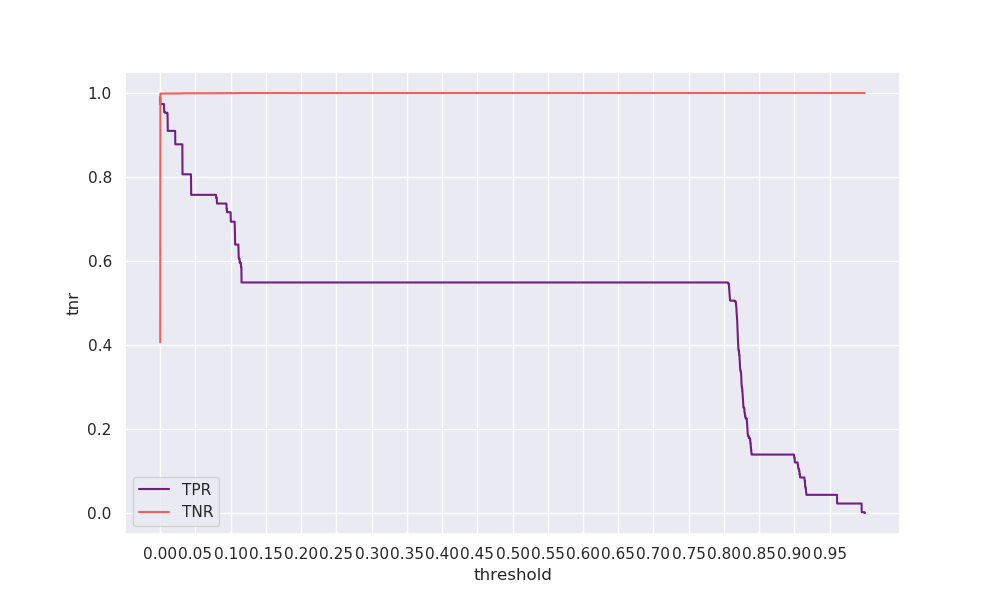

The table this chart was drawn from, first rows:
threshold, tpr, tnr, geometric_mean, arithmetic_mean
0.0, 0.9906, 0.4061, 0.6342, 0.6983
0.0001, 0.9737, 0.9981, 0.9858, 0.9859
0.0002, 0.9737, 0.9984, 0.986, 0.9861
0.0003, 0.9737, 0.9985, 0.986, 0.9861
0.0004, 0.9737, 0.9986, 0.986, 0.9861
0.0005, 0.9737, 0.9986, 0.986, 0.9861
0.0006, 0.9737, 0.9986, 0.9861, 0.9861
0.0007, 0.9737, 0.9986, 0.9861, 0.9861
0.0008, 0.9737, 0.9986, 0.9861, 0.9861
0.0009, 0.9737, 0.9986, 0.9861, 0.9862
0.001, 0.9737, 0.9986, 0.9861, 0.9862
0.0011, 0.9737, 0.9986, 0.9861, 0.9862
0.0012, 0.9737, 0.9987, 0.9861, 0.9862
0.0013, 0.9737, 0.9987, 0.9861, 0.9862
0.0014, 0.9737, 0.9987, 0.9861, 0.9862
0.0015, 0.9737, 0.9987, 0.9861, 0.9862
0.0016, 0.9737, 0.9987, 0.9861, 0.9862
0.0017, 0.9737, 0.9987, 0.9861, 0.9862
0.0018, 0.9737, 0.9987, 0.9861, 0.9862
0.0019, 0.9737, 0.9987, 0.9861, 0.9862
0.002, 0.9737, 0.9987, 0.9861, 0.9862
0.0021, 0.9737, 0.9987, 0.9861, 0.9862
0.0022, 0.9737, 0.9987, 0.9861, 0.9862
0.0023, 0.9737, 0.9987, 0.9861, 0.9862
0.0024, 0.9737, 0.9987, 0.9861, 0.9862
0.0025, 0.9737, 0.9987, 0.9861, 0.9862
0.0026, 0.9737, 0.9987, 0.9861, 0.9862
0.0027, 0.9737, 0.9987, 0.9861, 0.9862
0.0028, 0.9737, 0.9987, 0.9861, 0.9862
0.0029, 0.9737, 0.9987, 0.9861, 0.9862
0.003, 0.9737, 0.9987, 0.9861, 0.9862
0.0031, 0.9737, 0.9987, 0.9861, 0.9862
0.0032, 0.9737, 0.9987, 0.9861, 0.9862
0.0033, 0.9737, 0.9987, 0.9861, 0.9862
0.0034, 0.9737, 0.9987, 0.9861, 0.9862
0.0035, 0.9737, 0.9987, 0.9861, 0.9862
0.0036, 0.9737, 0.9987, 0.9861, 0.9862
0.0037, 0.9737, 0.9987, 0.9861, 0.9862
0.0038, 0.9737, 0.9987, 0.9861, 0.9862
0.0039, 0.9737, 0.9987, 0.9861, 0.9862
0.004, 0.9737, 0.9987, 0.9861, 0.9862
0.0041, 0.9737, 0.9987, 0.9861, 0.9862
0.0042, 0.9737, 0.9987, 0.9861, 0.9862
0.0043, 0.9737, 0.9987, 0.9861, 0.9862
0.0044, 0.9737, 0.9987, 0.9861, 0.9862
0.0045, 0.9737, 0.9987, 0.9861, 0.9862
0.0046, 0.9737, 0.9987, 0.9861, 0.9862
0.0047, 0.9737, 0.9987, 0.9861, 0.9862
0.0048, 0.9737, 0.9987, 0.9861, 0.9862
0.0049, 0.9737, 0.9987, 0.9861, 0.9862
0.005, 0.9737, 0.9987, 0.9861, 0.9862
0.0051, 0.9737, 0.9987, 0.9861, 0.9862
0.0052, 0.9737, 0.9987, 0.9861, 0.9862
0.0053, 0.9737, 0.9987, 0.9861, 0.9862
0.0054, 0.9737, 0.9987, 0.9861, 0.9862
0.0055, 0.9549, 0.9987, 0.9766, 0.9768
0.0056, 0.9549, 0.9987, 0.9766, 0.9768
0.0057, 0.9549, 0.9987, 0.9766, 0.9768
0.0058, 0.9549, 0.9987, 0.9766, 0.9768
0.0059, 0.9549, 0.9987, 0.9766, 0.9768
... 9,940 more rows
